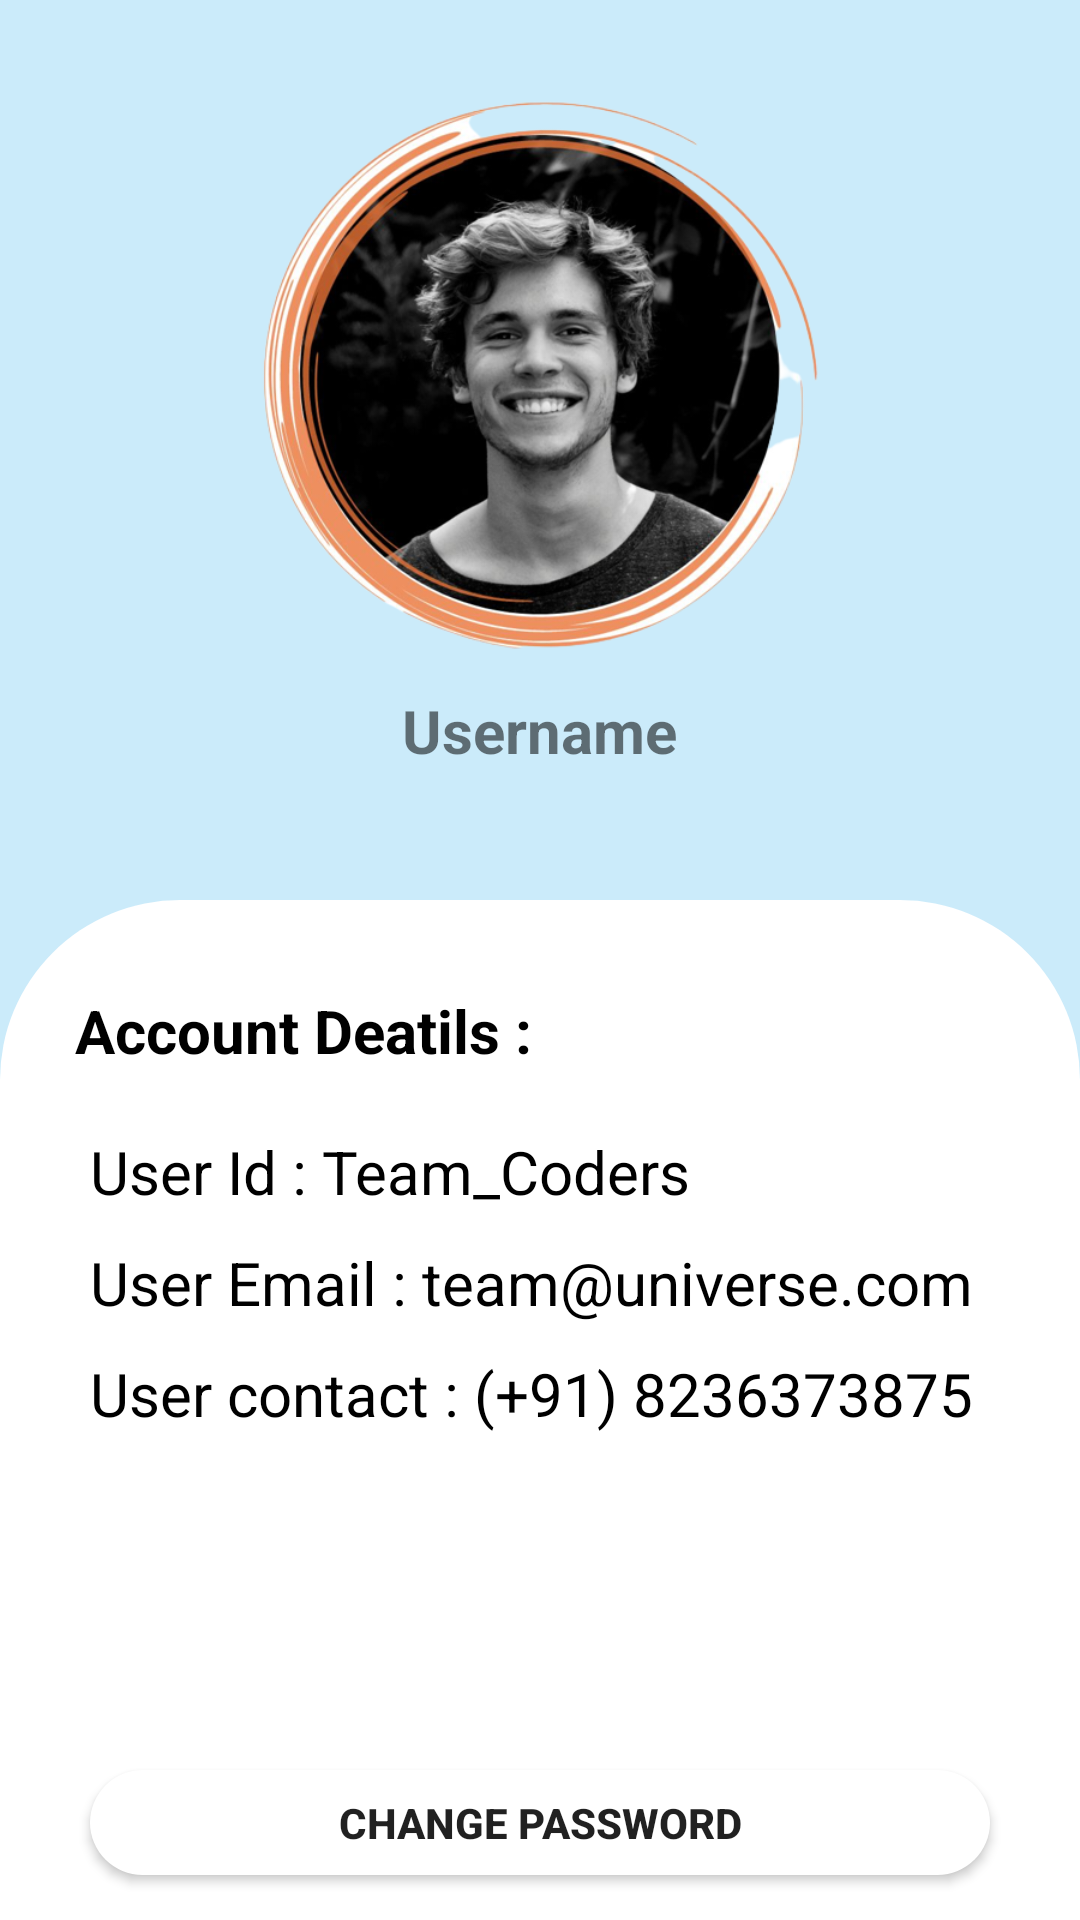

Layout XML and referenced resources for this Android screen:
<!-- AndroidManifest.xml: application theme Theme.DocDesign_1 -->
<!-- res/layout/fragment_profile.xml -->
<?xml version="1.0" encoding="utf-8"?>
<FrameLayout xmlns:android="http://schemas.android.com/apk/res/android"
    xmlns:tools="http://schemas.android.com/tools"
    android:layout_width="match_parent"
    android:layout_height="match_parent"
    tools:context=".ProfileFragment"
    android:background="#CBEBFA"
    >

    
    <ImageView
        android:id="@+id/profile_photo"
        android:layout_width="200dp"
        android:layout_height="200dp"
        android:src="@drawable/profile_pic"
        android:layout_gravity="center_horizontal"
        android:layout_marginTop="25dp"
        />
    <TextView
        android:id="@+id/username_textview"
        android:layout_width="wrap_content"
        android:layout_height="wrap_content"
        android:text="Username"
        android:textSize="20sp"
        android:textStyle="bold"
        android:layout_gravity="center_horizontal"
        android:layout_marginTop="230dp"
        />

    <RelativeLayout
        android:layout_width="match_parent"
        android:layout_height="450dp"
        android:background="@drawable/round_curve_profile"
        android:layout_marginTop="300dp"
        >
        <TextView
            android:id="@+id/account_details"
            android:layout_width="match_parent"
            android:layout_height="wrap_content"
            android:textSize="20dp"
            android:textColor="@android:color/black"
            android:text="Account Deatils :"
            android:textStyle="bold"
            android:layout_marginStart="25dp"
            android:layout_marginTop="30dp"
            android:lineBreakStyle="loose"
            />
        <TextView
            android:id="@+id/user_id"
            android:layout_width="match_parent"
            android:layout_height="wrap_content"
            android:textSize="20dp"
            android:textColor="@android:color/black"
            android:text="User Id : Team_Coders"
            android:layout_marginStart="30dp"
            android:layout_marginTop="20dp"
            android:layout_below="@id/account_details"
            />

        <TextView
            android:id="@+id/user_email"
            android:layout_width="match_parent"
            android:layout_height="wrap_content"
            android:textSize="20dp"
            android:textColor="@android:color/black"
            android:text="User Email : team@universe.com"
            android:layout_marginStart="30dp"
            android:layout_marginTop="10dp"
            android:layout_below="@id/user_id"
            />
        <TextView
            android:id="@+id/user_contact"
            android:layout_width="match_parent"
            android:layout_height="wrap_content"
            android:textSize="20dp"
            android:textColor="@android:color/black"
            android:text="User contact : (+91) 8236373875"
            android:layout_marginStart="30dp"
            android:layout_marginTop="10dp"
            android:layout_below="@id/user_email"
            />
        <Button
            android:layout_marginTop="290dp"
            android:layout_width="match_parent"
            android:layout_height="35dp"
            android:text="Change Password"
            android:layout_marginLeft="30dp"
            android:layout_marginRight="30dp"
            android:textStyle="bold"
            android:background="@drawable/round_bar_listview"

            ></Button>
        <Button
            android:id="@+id/log_out"
            android:layout_marginTop="350dp"
            android:layout_width="match_parent"
            android:layout_height="35dp"
            android:text="Log out"
            android:layout_marginLeft="30dp"
            android:layout_marginRight="30dp"
            android:textStyle="bold"
            android:background="@drawable/round_bar_listview"

            ></Button>


    </RelativeLayout>



</FrameLayout>
<!-- resources referenced by this layout -->
<resources>
  <!-- drawable profile_pic: png bitmap (drawable, 235298 bytes) -->
  <!-- drawable round_bar_listview (drawable) -->
  <?xml version="1.0" encoding="utf-8"?>
  <shape xmlns:android="http://schemas.android.com/apk/res/android" android:shape = "rectangle">
      <solid android:color="#FFFFFF"
  
          />
      <corners android:radius="40dp"/>
  
  
  
  </shape>
  <!-- drawable round_curve_profile (drawable) -->
  <?xml version="1.0" encoding="utf-8"?>
  <shape xmlns:android="http://schemas.android.com/apk/res/android" android:shape = "rectangle">
      <solid android:color="#FFFFFF"
  
          />
      <corners android:radius="60dp"/>
  
  
  
  </shape>
  <style name="Theme.DocDesign_1" parent="Theme.MaterialComponents.DayNight.DarkActionBar">
          
          <item name="colorPrimary">@color/purple_500</item>
          <item name="colorPrimaryVariant">@color/purple_700</item>
          <item name="colorOnPrimary">@color/white</item>
          
          <item name="colorSecondary">@color/teal_200</item>
          <item name="colorSecondaryVariant">@color/teal_700</item>
          <item name="colorOnSecondary">@color/black</item>
          
          <item name="android:statusBarColor">?attr/colorPrimaryVariant</item>
          
      </style>
  <color name="purple_500">#822BFF</color>
  <color name="purple_700">#2A1260</color>
  <color name="white">#FFFFFFFF</color>
  <color name="teal_200">#E481A3</color>
  <color name="teal_700">#FF3F80</color>
  <color name="black">#FF000000</color>
</resources>
